Image classification data set "pigmentation" (AshreenFathima26/Skionva on GitHub). Class labels (4): mild, moderate, normal, severe.

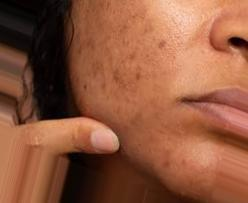
Label: severe

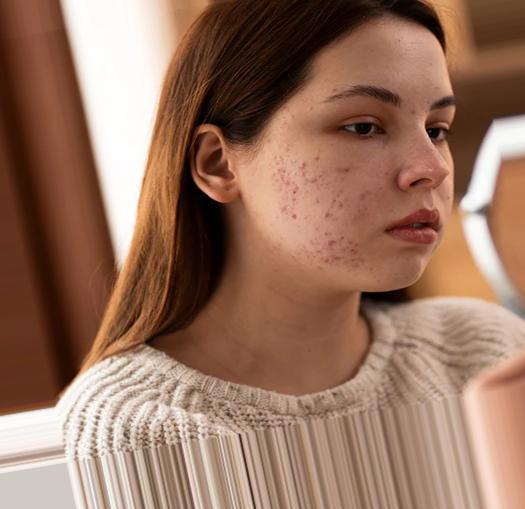
Label: moderate

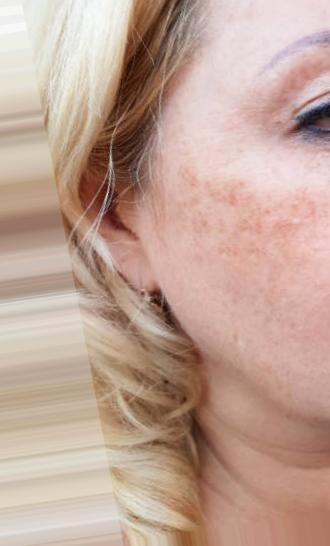
Label: mild

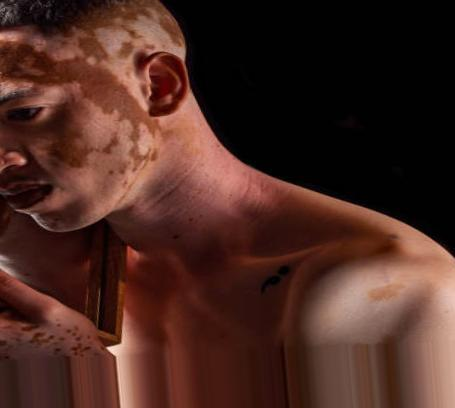
Label: severe

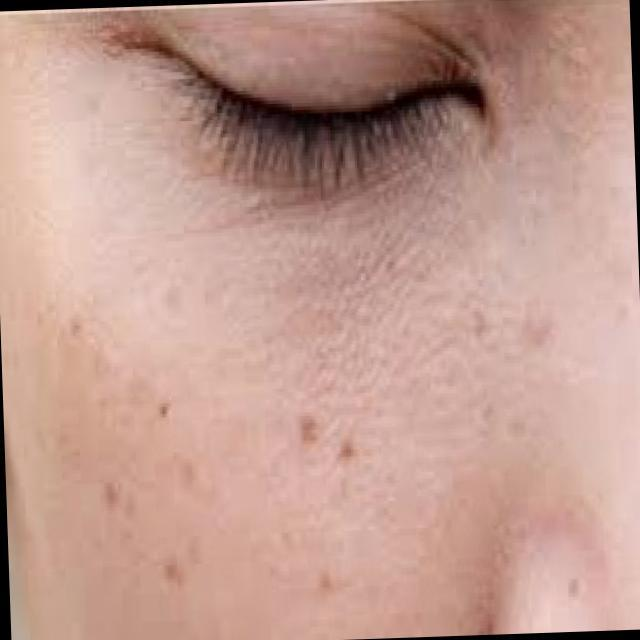
Label: moderate

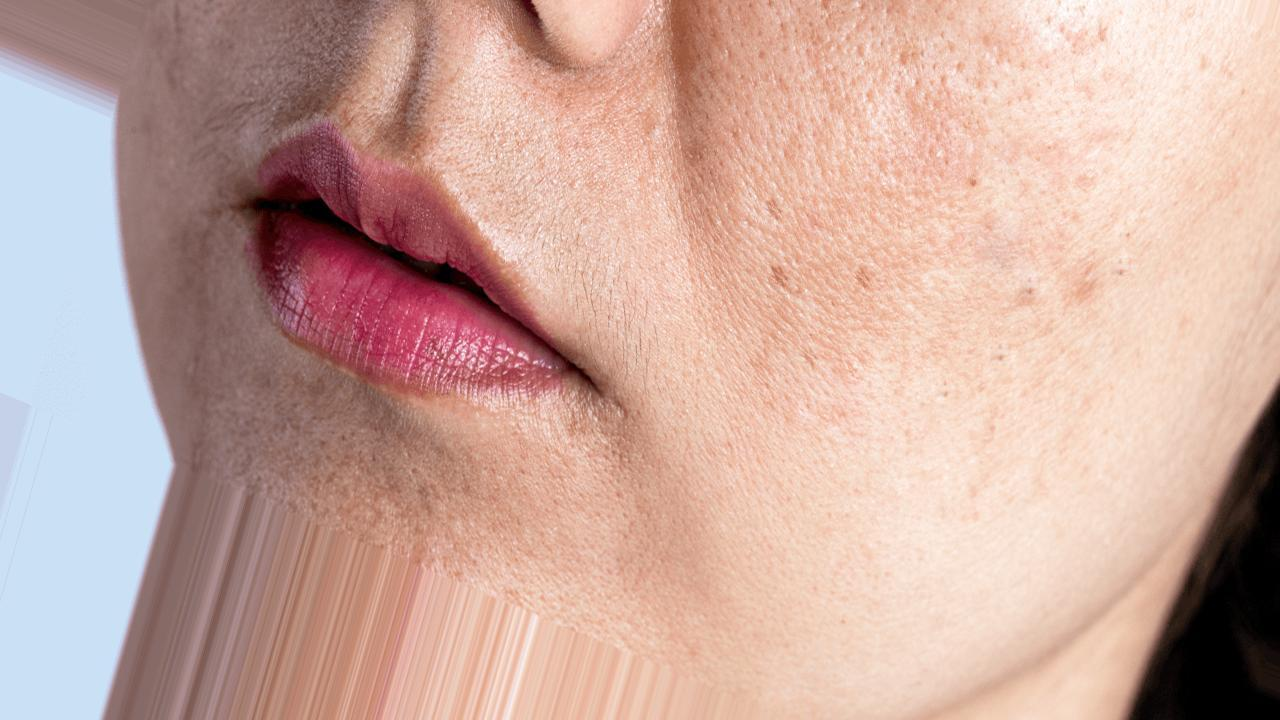
Label: mild
